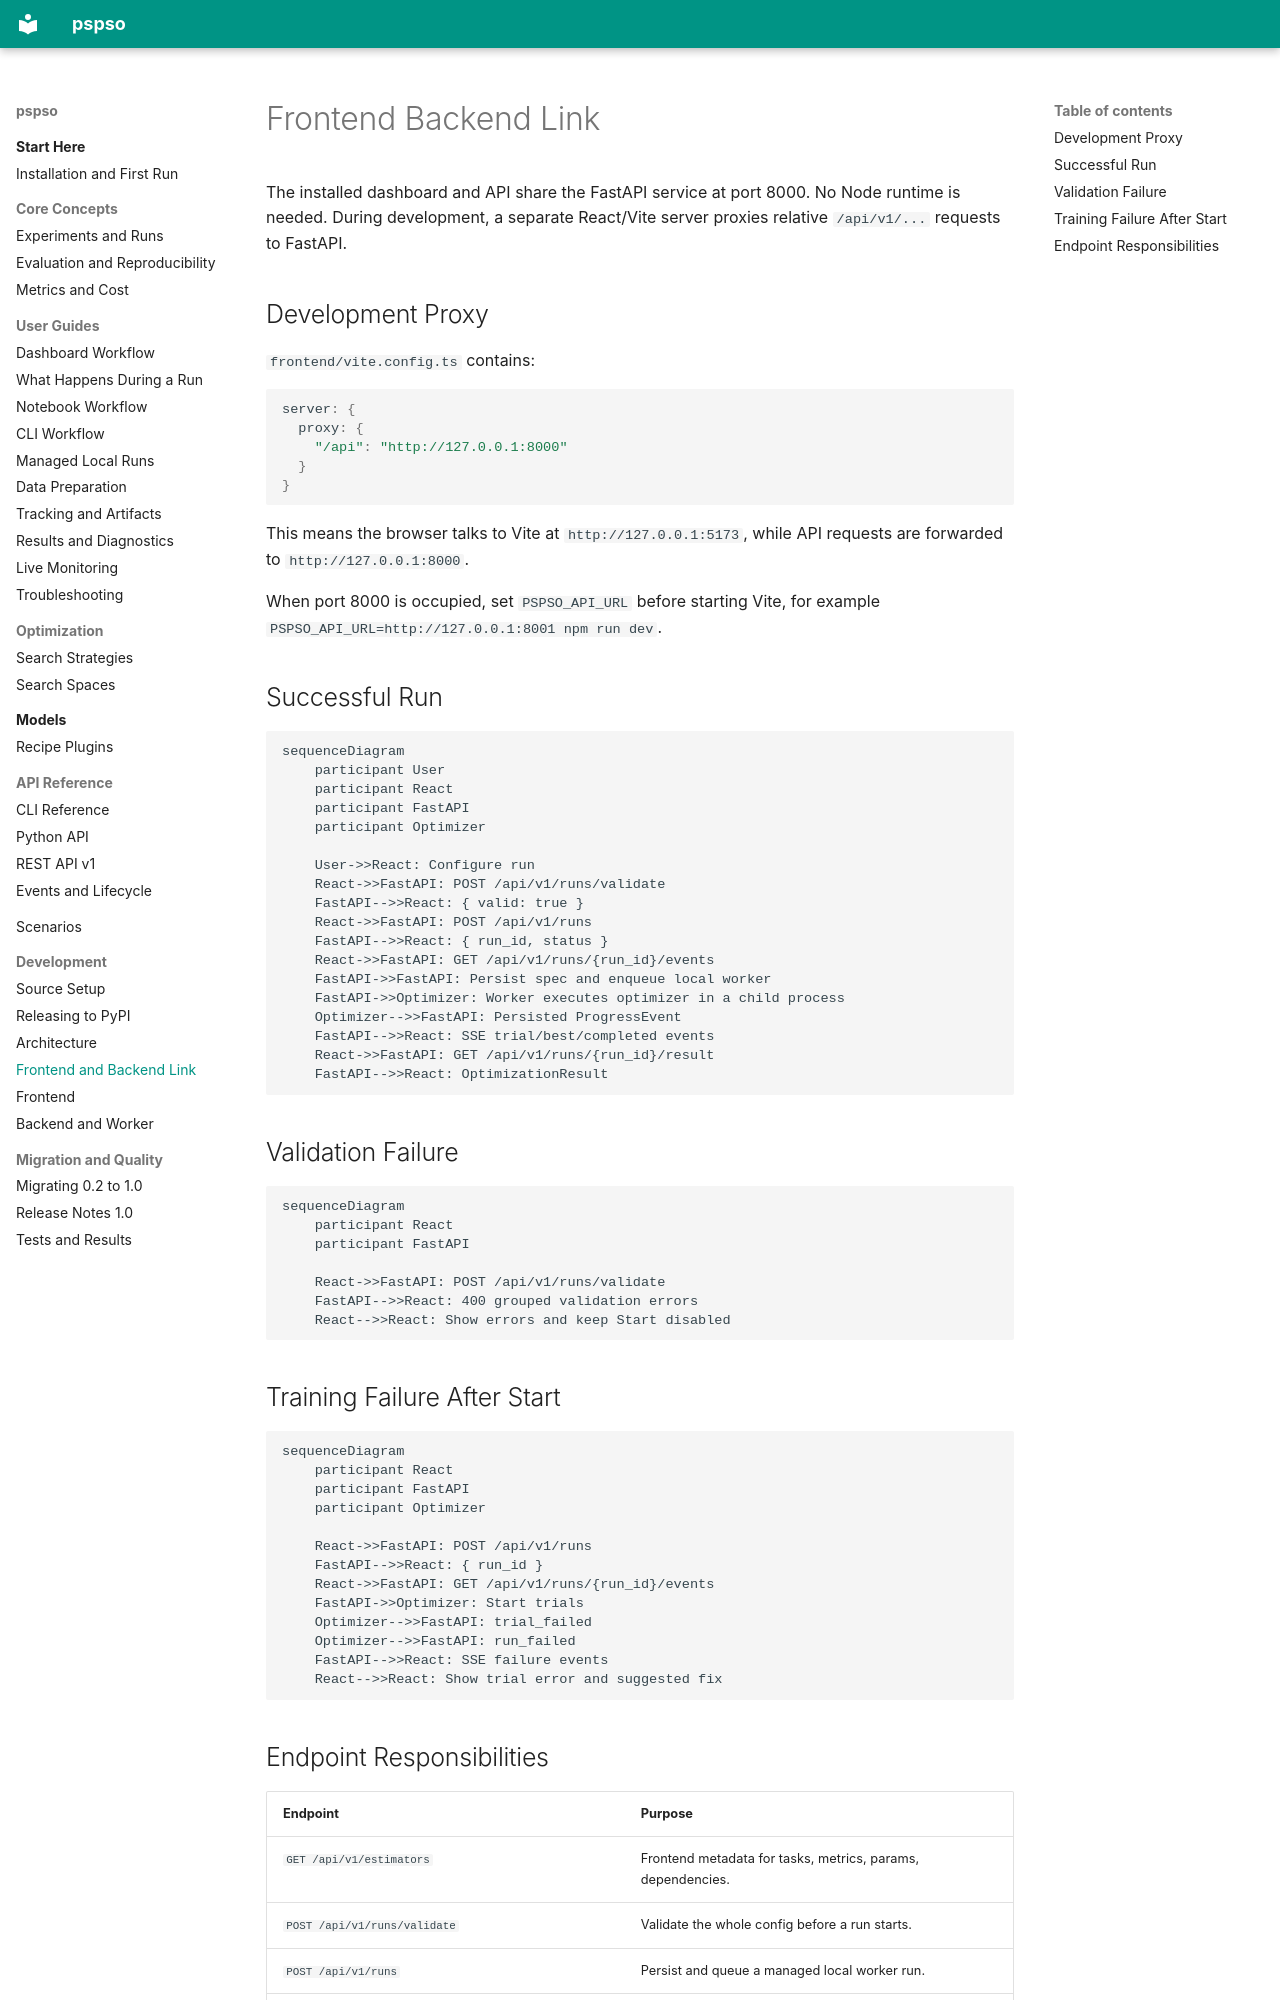

repository: ayhaidar/pspso · page: dashboard/frontend-backend-link/index.html · generator: mkdocs

# Frontend Backend Link

The installed dashboard and API share the FastAPI service at port 8000. No Node
runtime is needed. During development, a separate React/Vite server proxies
relative `/api/v1/...` requests to FastAPI.

## Development Proxy

`frontend/vite.config.ts` contains:

```ts
server: {
  proxy: {
    "/api": "http://127.0.0.1:8000"
  }
}
```

This means the browser talks to Vite at `http://127.0.0.1:5173`, while API
requests are forwarded to `http://127.0.0.1:8000`.

When port 8000 is occupied, set `PSPSO_API_URL` before starting Vite, for
example `PSPSO_API_URL=http://127.0.0.1:8001 npm run dev`.

## Successful Run

```mermaid
sequenceDiagram
    participant User
    participant React
    participant FastAPI
    participant Optimizer

    User->>React: Configure run
    React->>FastAPI: POST /api/v1/runs/validate
    FastAPI-->>React: { valid: true }
    React->>FastAPI: POST /api/v1/runs
    FastAPI-->>React: { run_id, status }
    React->>FastAPI: GET /api/v1/runs/{run_id}/events
    FastAPI->>FastAPI: Persist spec and enqueue local worker
    FastAPI->>Optimizer: Worker executes optimizer in a child process
    Optimizer-->>FastAPI: Persisted ProgressEvent
    FastAPI-->>React: SSE trial/best/completed events
    React->>FastAPI: GET /api/v1/runs/{run_id}/result
    FastAPI-->>React: OptimizationResult
```

## Validation Failure

```mermaid
sequenceDiagram
    participant React
    participant FastAPI

    React->>FastAPI: POST /api/v1/runs/validate
    FastAPI-->>React: 400 grouped validation errors
    React-->>React: Show errors and keep Start disabled
```

## Training Failure After Start

```mermaid
sequenceDiagram
    participant React
    participant FastAPI
    participant Optimizer

    React->>FastAPI: POST /api/v1/runs
    FastAPI-->>React: { run_id }
    React->>FastAPI: GET /api/v1/runs/{run_id}/events
    FastAPI->>Optimizer: Start trials
    Optimizer-->>FastAPI: trial_failed
    Optimizer-->>FastAPI: run_failed
    FastAPI-->>React: SSE failure events
    React-->>React: Show trial error and suggested fix
```
